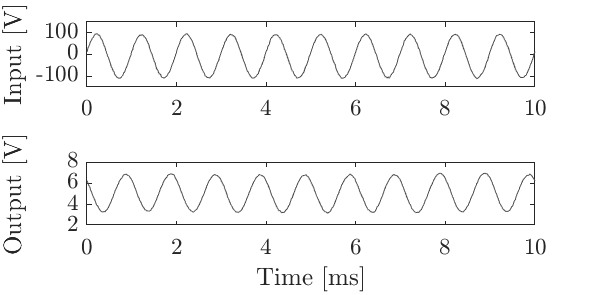

Data behind this chart, as committed beside it:
x-axis, 1, 2, 3
second, Volt, Volt, Volt
-10.00000E-03, +12.57501E-03, +6.25049973E+00, -0.0E+00
-9.98000E-03, +28.20001E-03, +6.00049973E+00, -62.50000E-03
-9.96000E-03, +37.57501E-03, +5.81299973E+00, -62.50000E-03
-9.94000E-03, +46.95001E-03, +5.68799973E+00, +62.50000E-03
-9.92000E-03, +59.45001E-03, +5.37549973E+00, +62.50000E-03
-9.90000E-03, +65.70001E-03, +5.18799973E+00, +0.0E+00
-9.88000E-03, +75.07501E-03, +4.93799973E+00, +0.0E+00
-9.86000E-03, +78.20001E-03, +4.75049973E+00, +0.0E+00
-9.84000E-03, +87.57501E-03, +4.56299973E+00, -62.50000E-03
-9.82000E-03, +93.82501E-03, +4.37549973E+00, -62.50000E-03
-9.80000E-03, +93.82501E-03, +4.12549973E+00, -62.50000E-03
-9.78000E-03, +96.95001E-03, +3.93799973E+00, -62.50000E-03
-9.76000E-03, +93.82501E-03, +3.87549973E+00, -62.50000E-03
-9.74000E-03, +87.57501E-03, +3.68799973E+00, -62.50000E-03
-9.72000E-03, +90.70001E-03, +3.56299973E+00, -62.50000E-03
-9.70000E-03, +78.20001E-03, +3.43799973E+00, +62.50000E-03
-9.68000E-03, +71.95001E-03, +3.37549973E+00, -62.50000E-03
-9.66000E-03, +65.70001E-03, +3.31299973E+00, +62.50000E-03
-9.64000E-03, +53.20001E-03, +3.31299973E+00, +62.50000E-03
-9.62000E-03, +40.70001E-03, +3.37549973E+00, +62.50000E-03
-9.60000E-03, +34.45001E-03, +3.31299973E+00, +0.0E+00
-9.58000E-03, +18.82501E-03, +3.43799973E+00, -62.50000E-03
-9.56000E-03, +6.32501E-03, +3.50049973E+00, -0.0E+00
-9.54000E-03, -6.17499E-03, +3.62549973E+00, +0.0E+00
-9.52000E-03, -15.54999E-03, +3.75049973E+00, +0.0E+00
-9.50000E-03, -28.04999E-03, +3.93799973E+00, +0.0E+00
-9.48000E-03, -40.54999E-03, +4.12549973E+00, +0.0E+00
-9.46000E-03, -56.17500E-03, +4.31299973E+00, +0.0E+00
-9.44000E-03, -62.42500E-03, +4.56299973E+00, +62.50000E-03
-9.42000E-03, -74.92500E-03, +4.68799973E+00, -62.50000E-03
-9.40000E-03, -78.05000E-03, +5.00049973E+00, -62.50000E-03
-9.38000E-03, -93.67500E-03, +5.18799973E+00, +62.50000E-03
-9.36000E-03, -96.80000E-03, +5.43799973E+00, +62.50000E-03
-9.34000E-03, -103.05000E-03, +5.56299973E+00, -62.50000E-03
-9.32000E-03, -106.17500E-03, +5.81299973E+00, -0.0E+00
-9.30000E-03, -109.30000E-03, +5.93799973E+00, +0.0E+00
-9.28000E-03, -109.30000E-03, +6.18799973E+00, -62.50000E-03
-9.26000E-03, -109.30000E-03, +6.31299973E+00, -0.0E+00
-9.24000E-03, -106.17500E-03, +6.43799973E+00, +0.0E+00
-9.22000E-03, -99.92500E-03, +6.50049973E+00, +0.0E+00
-9.20000E-03, -96.80000E-03, +6.68799973E+00, +0.0E+00
-9.18000E-03, -84.30000E-03, +6.81299973E+00, +0.0E+00
-9.16000E-03, -81.17500E-03, +6.81299973E+00, -62.50000E-03
-9.14000E-03, -68.67500E-03, +6.81299973E+00, -0.0E+00
-9.12000E-03, -59.30000E-03, +6.87549973E+00, +0.0E+00
-9.10000E-03, -49.92500E-03, +6.75049973E+00, +0.0E+00
-9.08000E-03, -37.42499E-03, +6.75049973E+00, +62.50000E-03
-9.06000E-03, -24.92499E-03, +6.68799973E+00, +62.50000E-03
-9.04000E-03, -12.42499E-03, +6.56299973E+00, +0.0E+00
-9.02000E-03, -3.04999E-03, +6.43799973E+00, -62.50000E-03
-9.00000E-03, +15.70001E-03, +6.31299973E+00, +62.50000E-03
-8.98000E-03, +21.95001E-03, +6.12549973E+00, +0.0E+00
-8.96000E-03, +40.70001E-03, +5.93799973E+00, -62.50000E-03
-8.94000E-03, +50.07501E-03, +5.68799973E+00, -0.0E+00
-8.92000E-03, +56.32501E-03, +5.50049973E+00, +0.0E+00
-8.90000E-03, +65.70001E-03, +5.25049973E+00, +62.50000E-03
-8.88000E-03, +75.07501E-03, +5.00049973E+00, +62.50000E-03
-8.86000E-03, +81.32501E-03, +4.75049973E+00, -62.50000E-03
-8.84000E-03, +84.45001E-03, +4.62549973E+00, -0.0E+00
... 941 more rows
